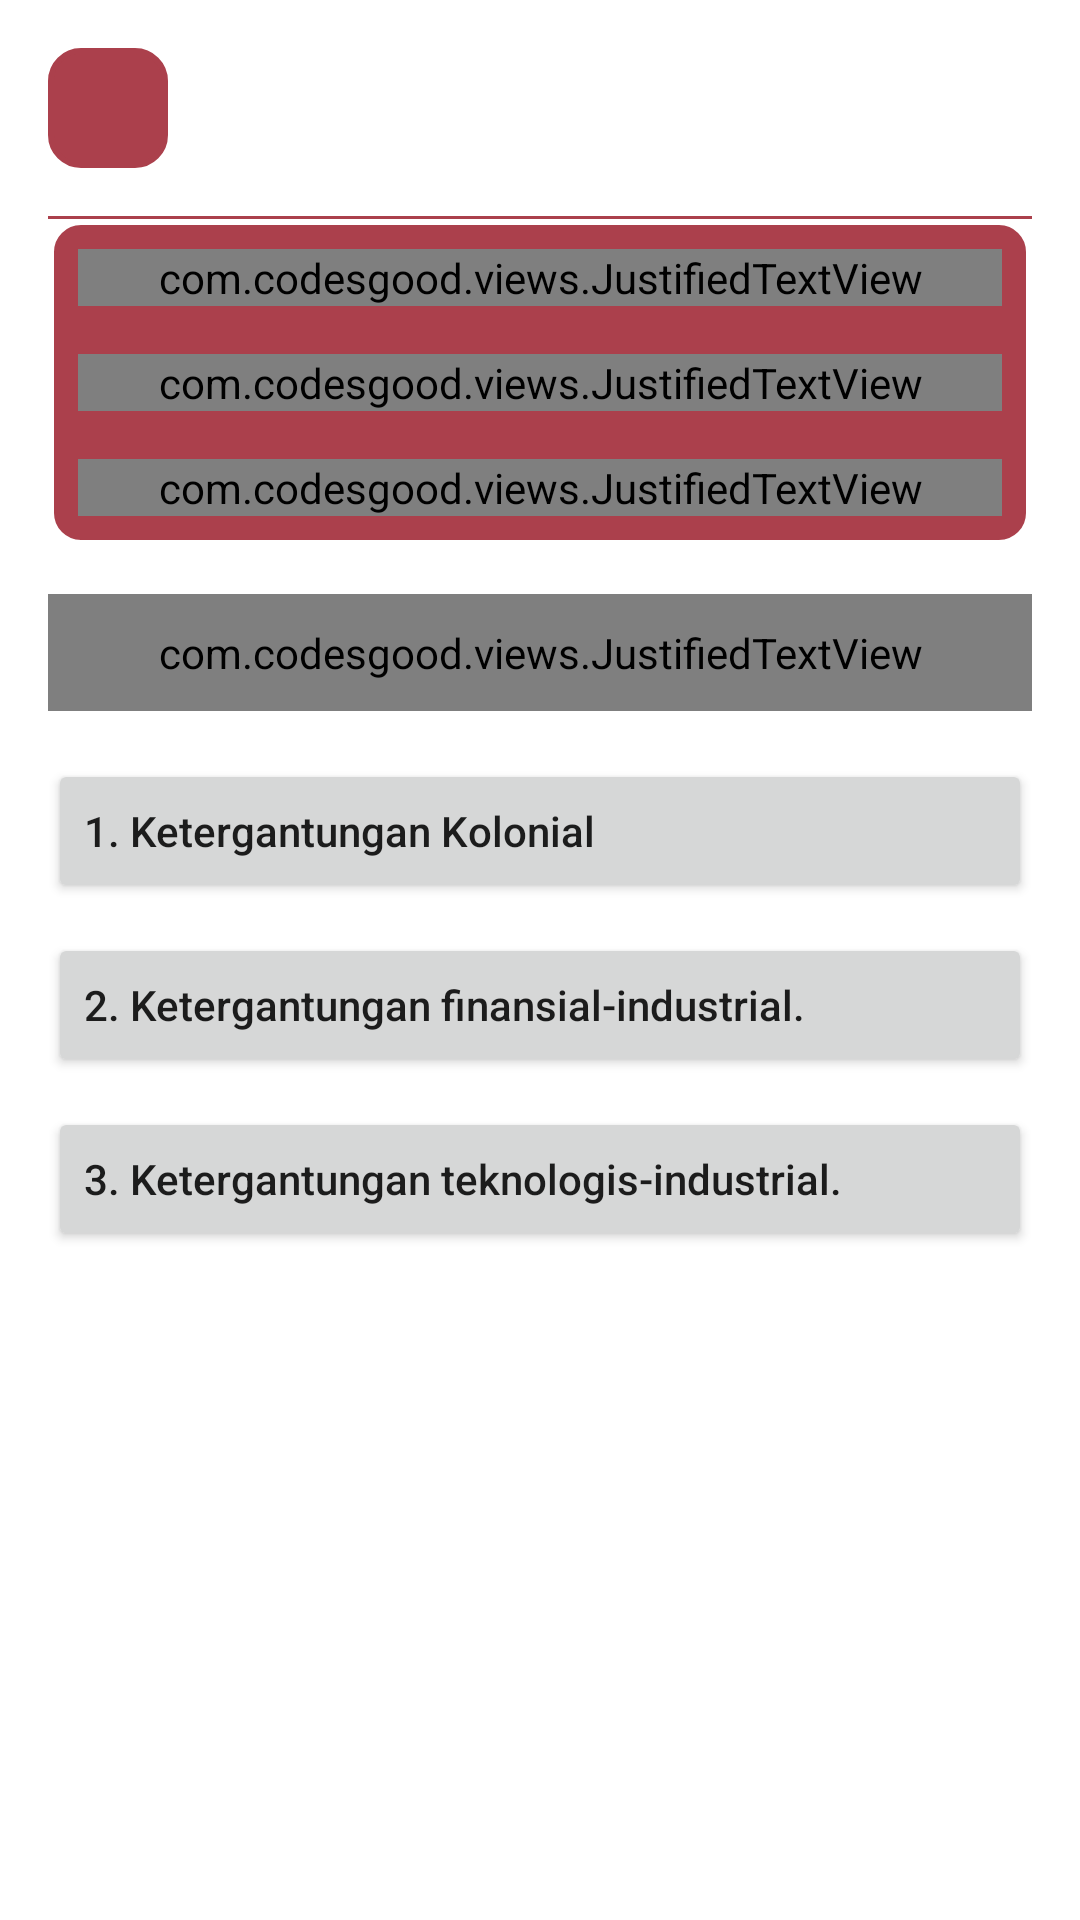

Produce the Android XML layout that renders to this screen, including the resource entries it uses.
<!-- AndroidManifest.xml: application theme Theme.ASLI -->
<!-- res/layout/activity_submenu7.xml -->
<?xml version="1.0" encoding="utf-8"?>
<androidx.constraintlayout.widget.ConstraintLayout xmlns:android="http://schemas.android.com/apk/res/android"
    xmlns:app="http://schemas.android.com/apk/res-auto"
    xmlns:tools="http://schemas.android.com/tools"
    android:layout_width="match_parent"
    android:layout_height="match_parent"
    tools:context=".home.teori_pertumbuhan_dan_perkembangan_ekonomi.Submenu7Activity">


    <ImageView
        android:id="@+id/bg"
        android:layout_width="match_parent"
        android:layout_height="match_parent"
        android:contentDescription="@string/image"
        android:scaleType="centerCrop"
        app:layout_constraintEnd_toEndOf="parent"
        app:layout_constraintStart_toStartOf="parent"
        app:layout_constraintTop_toTopOf="parent" />

    <ImageButton
        android:id="@+id/backButton"
        android:layout_width="40dp"
        android:layout_height="40dp"
        android:layout_marginStart="16dp"
        android:layout_marginTop="16dp"
        android:background="@drawable/bg_rounded"
        android:backgroundTint="@color/background"
        android:contentDescription="@string/image"
        android:src="@drawable/ic_baseline_arrow_back_24"
        app:layout_constraintStart_toStartOf="parent"
        app:layout_constraintTop_toTopOf="parent"
        app:tint="@color/white" />

    <ImageButton
        android:id="@+id/edit"
        android:layout_width="40dp"
        android:layout_height="40dp"
        android:layout_marginTop="16dp"
        android:layout_marginEnd="16dp"
        android:background="@drawable/bg_rounded"
        android:backgroundTint="@color/background"
        android:contentDescription="@string/image"
        android:src="@drawable/ic_baseline_edit_24"
        android:visibility="invisible"
        app:layout_constraintEnd_toEndOf="parent"
        app:layout_constraintTop_toTopOf="parent"
        app:tint="@color/white" />


    <TextView
        android:id="@+id/textView11"
        android:layout_width="wrap_content"
        android:layout_height="wrap_content"
        android:layout_marginStart="16dp"
        android:text="Teori ketergantungan"
        android:textColor="@color/white"
        android:textSize="18sp"
        android:textStyle="bold"
        app:layout_constraintBottom_toBottomOf="@+id/backButton"
        app:layout_constraintStart_toEndOf="@+id/backButton"
        app:layout_constraintTop_toTopOf="@+id/backButton" />

    <View
        android:id="@+id/view9"
        android:layout_width="match_parent"
        android:layout_height="1dp"
        android:layout_marginStart="16sp"
        android:layout_marginTop="16dp"
        android:layout_marginEnd="16sp"
        android:background="@color/background"
        app:layout_constraintEnd_toEndOf="parent"
        app:layout_constraintStart_toStartOf="parent"
        app:layout_constraintTop_toBottomOf="@+id/backButton" />

    <ScrollView
        android:layout_width="match_parent"
        android:layout_height="0dp"
        app:layout_constraintBottom_toBottomOf="parent"
        app:layout_constraintTop_toBottomOf="@+id/view9">

        <LinearLayout
            android:layout_width="match_parent"
            android:layout_height="wrap_content"
            android:layout_marginStart="16sp"
            android:layout_marginEnd="16sp"
            android:orientation="vertical"
            app:layout_constraintEnd_toEndOf="parent"
            app:layout_constraintStart_toStartOf="parent"
            app:layout_constraintTop_toBottomOf="@+id/view9">


            <LinearLayout
                android:layout_width="match_parent"
                android:layout_height="wrap_content"
                android:padding="10dp"
                android:background="@drawable/bg_rounded"
                android:orientation="vertical">

                <com.codesgood.views.JustifiedTextView
                    android:layout_width="match_parent"
                    android:layout_height="wrap_content"
                    android:textSize="16sp"
                    android:textColor="@color/white"
                    android:text="Andre Gunder Frank adalah salah seorang pencetus teori ketergantungan. Dalam konteks proses hubungan ekonomi antara negara maju dengan negara miskin, Frank membuat pembagian yaitu apa yang disebutnya dengan negara-negara metropolis maju (developed metropolitan countries) dan negara-negara satelit yang terbelakang (satellite underdeveloped countries)." />


                <com.codesgood.views.JustifiedTextView
                    android:layout_width="match_parent"
                    android:layout_height="wrap_content"
                    android:textColor="@color/white"
                    android:layout_marginTop="16sp"
                    android:textSize="16sp"
                    android:text="Hubungan ekonomi antara negara metropolis maju dan negara satelit yang terbelakang ini merupakan aspek utama perkembangan sistem kapitalis dalam skala internasional. Menurut Frank, hubungan metropolis-satelit menyentuh keseluruhan sektor di negara-negara miskin, dan keterbelakangan sektor tradisional justru diakibatkan oleh adanya kontak dengan sistem kapitalis dunia yang masuk ke negara miskin melalui sektor modern di negara ini." />

                <com.codesgood.views.JustifiedTextView
                    android:layout_width="match_parent"
                    android:layout_height="wrap_content"
                    android:layout_marginTop="16sp"
                    android:textColor="@color/white"
                    android:textSize="16sp"
                    android:text="Sektor modern merupakan kaki tangan sistem kapitalis dunia yang melakukan eksploitasi terhadap daerah atau sektor yang sekarang menjadi terbelakang. Frank tidak setuju pendapat yang mengatakan bahwa perkembangan ekonomi negara miskin akan terjadi sebagai akibat hubungan ekonomi dengan negara maju. Hal ini didasarkan pada penemuan historis di Amerika Latin, yang memberi petunjuk bahwa perkembangan yang sehat dan otonom justru terjadi pada waktu hubungan metropolis-satelit ini tidak ada." />


            </LinearLayout>

            <LinearLayout
                android:layout_width="match_parent"
                android:layout_height="wrap_content"
                android:layout_marginTop="16sp"
                android:orientation="vertical"
                android:background="@drawable/bg_rounded">

                <com.codesgood.views.JustifiedTextView
                    android:layout_width="match_parent"
                    android:layout_height="wrap_content"
                    android:padding="10dp"
                    android:textSize="16sp"
                    android:textColor="@color/white"
                    android:text="Dos Santos beranggapan lain. Dia menyatakan bahwa negara pinggiran atau satelit bisa juga berkembang, meskipun perkembangan ini merupakan perkembangan yang bergantung, perkembangan ikutan. Dinamika perkembangan ini tidak datang dari negara satelit tersebut, tetapi dari negara induknya. Dengan demikian, meskipun Frank dan Dos Santos merupakan tokoh dari teori ketergantungan, keduanya berbeda dalam beberapa hal. Sumbangan Dos Santos yang lain adalah uraiannya yang lebih rinci tentang bentuk-bentuk ketergantungan. Dia membedakan tiga bentuk ketergantungan, yakni:" />

            </LinearLayout>

            <Button
                android:id="@+id/num1"
                android:layout_width="match_parent"
                android:layout_height="wrap_content"
                android:textAllCaps="false"
                android:layout_marginTop="16sp"
                android:textAlignment="textStart"
                android:text="1. Ketergantungan Kolonial" />

            <Button
                android:id="@+id/num2"
                android:layout_width="match_parent"
                android:layout_height="wrap_content"
                android:textAllCaps="false"
                android:layout_marginTop="10dp"
                android:textAlignment="textStart"
                android:text="2. Ketergantungan finansial-industrial." />

            <Button
                android:id="@+id/num3"
                android:layout_width="match_parent"
                android:layout_height="wrap_content"
                android:textAllCaps="false"
                android:layout_marginTop="10dp"
                android:layout_marginBottom="30dp"
                android:textAlignment="textStart"
                android:text="3. Ketergantungan teknologis-industrial." />

        </LinearLayout>


    </ScrollView>


</androidx.constraintlayout.widget.ConstraintLayout>
<!-- resources referenced by this layout -->
<resources>
  <color name="background">#ab404c</color>
  <color name="white">#FFFFFFFF</color>
  <!-- drawable bg_rounded (drawable) -->
  <?xml version="1.0" encoding="utf-8"?>
  <shape xmlns:android="http://schemas.android.com/apk/res/android"
      android:shape="rectangle">
  
      <corners android:radius="10dp" />
  
      <solid android:color="@color/background" />
      <stroke android:width="2dp" android:color="@color/white" />
  
  </shape>
  <string name="image">image</string>
  <style name="Theme.ASLI" parent="Theme.MaterialComponents.Light.NoActionBar">
          
          <item name="colorPrimary">@color/background</item>
          <item name="colorPrimaryVariant">@color/background</item>
          <item name="colorOnPrimary">@color/white</item>
          
          <item name="colorSecondary">@color/white</item>
          <item name="colorSecondaryVariant">@color/teal_700</item>
          <item name="colorOnSecondary">@color/black</item>
          
          <item name="android:statusBarColor" tools:targetApi="l">?attr/colorPrimaryVariant</item>
          
      </style>
  <color name="teal_700">#FF018786</color>
  <color name="black">#FF000000</color>
</resources>
